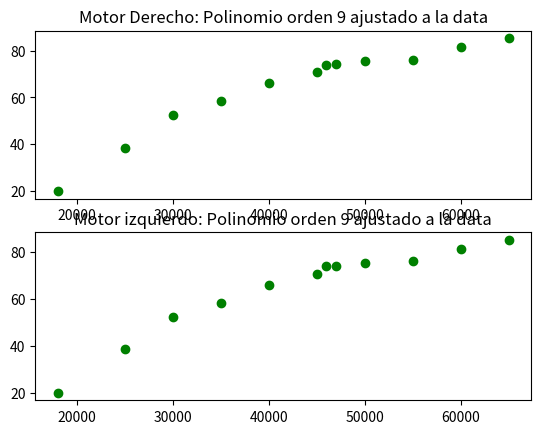

Reproduce this figure in Python.
import numpy as np
import matplotlib.pyplot as plt


PWM_D = np.array([18000, 25000, 30000, 35000, 40000, 45000, 46000, 47000, 50000, 55000, 60000, 65000])
RPM_D = np.array([20, 38.48620911, 52.35602094, 58.47953216, 65.98240469, 70.75471698, 73.89162562, 74.25742574, 75.47169811, 76.04562738, 81.41112619, 85.22727273])

np.savetxt('PWM_D.out', PWM_D, fmt='%1.6e')
np.savetxt('RPM_D.out', RPM_D, fmt='%1.6e')

PWM_I = np.array([18000, 25000, 30000, 35000, 40000, 45000, 46000, 47000, 50000, 55000, 60000, 65000])
RPM_I = np.array([33.87916431, 47.20692368, 57.85920926, 62.63048017, 71.85628743, 73.71007371, 73.83100902, 80.35714286, 82.98755187, 85.14664144, 86.87258687, 87.97653959])

np.savetxt('PWM_I.out', PWM_I, fmt='%1.6e')
np.savetxt('RPM_I.out', RPM_I, fmt='%1.6e')

#-----------------------------------------------------------------------------------------------------------------------

# Ajuste polinomial a data
order = 9  # Orden del polinomio

poly_md = np.polyfit(RPM_D, PWM_D, order)
p_md = np.poly1d(poly_md)
np.savetxt('P_md.out', poly_md, fmt='%1.12e')

poly_mi = np.polyfit(PWM_I,RPM_I,  order) #Pendiente
p_mi = np.poly1d(poly_mi)
np.savetxt('P_mi.out', poly_mi, fmt='%1.12e')

# Graficas
Time = np.arange(15000, 65000, 1)

plt.figure()

plt.subplot(2, 1, 1)
#plt.scatter(Time, p_md(Time))

#plt.hold(True)

plt.scatter(PWM_D, RPM_D, color='g')

plt.title("Motor Derecho: Polinomio orden {} ajustado a la data".format(order))

plt.subplot(2, 1, 2)
#plt.scatter(Time, p_mi(Time))

#plt.hold(True)

plt.scatter(PWM_D, RPM_D, color='g')

plt.title("Motor izquierdo: Polinomio orden {} ajustado a la data".format(order))

plt.show()